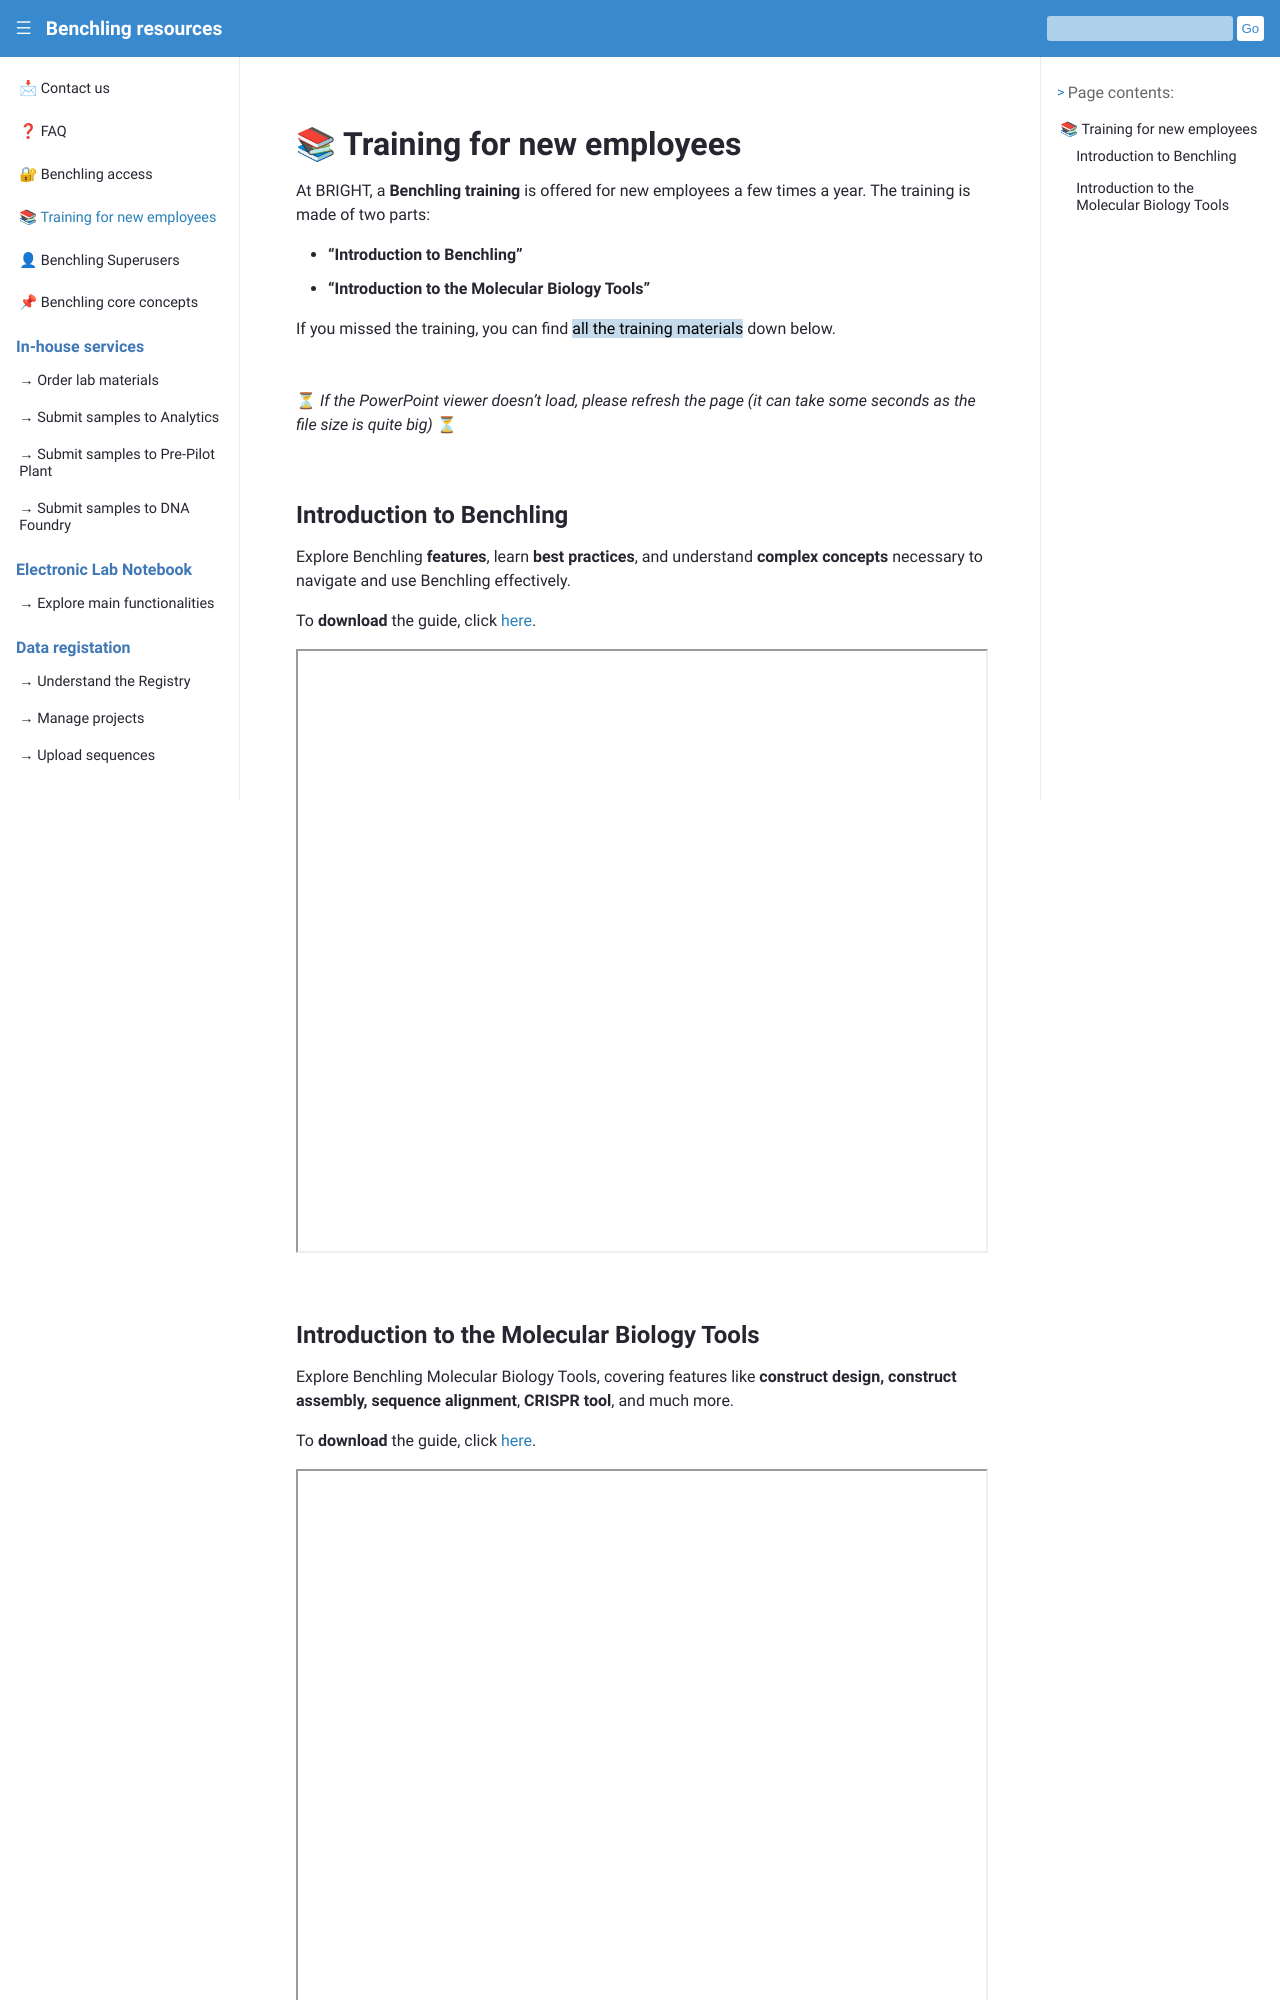

repository: biosustain/benchling-resources · page: training_materials/basics.html · generator: sphinx

# 📚 Training for new employees

At BRIGHT, a **Benchling training** is offered for new employees a few times a year. The training is made of two parts: 
- **"Introduction to Benchling"**
- **"Introduction to the Molecular Biology Tools"**

If you missed the training, you can find <mark style="background-color: #C5DBEC;">all the training materials</mark> down below. 
<br/><br/><br/>
⏳ *If the PowerPoint viewer doesn't load, please refresh the page (it can take some seconds as the file size is quite big)* ⏳

## Introduction to Benchling

Explore Benchling **features**, learn **best practices**, and understand **complex concepts** necessary to navigate and use Benchling effectively.

To **download** the guide, click [here](../_static/files/2026_02_02_Benchling_training_INTRODUCTION_Presentation.pdf).

<iframe src="https://docs.google.com/gview?url=https://biosustain.github.io/benchling-resources/_static/files/2026_02_02_Benchling_training_INTRODUCTION_Presentation.pdf&embedded=true" width="100%" height="600px"></iframe>
